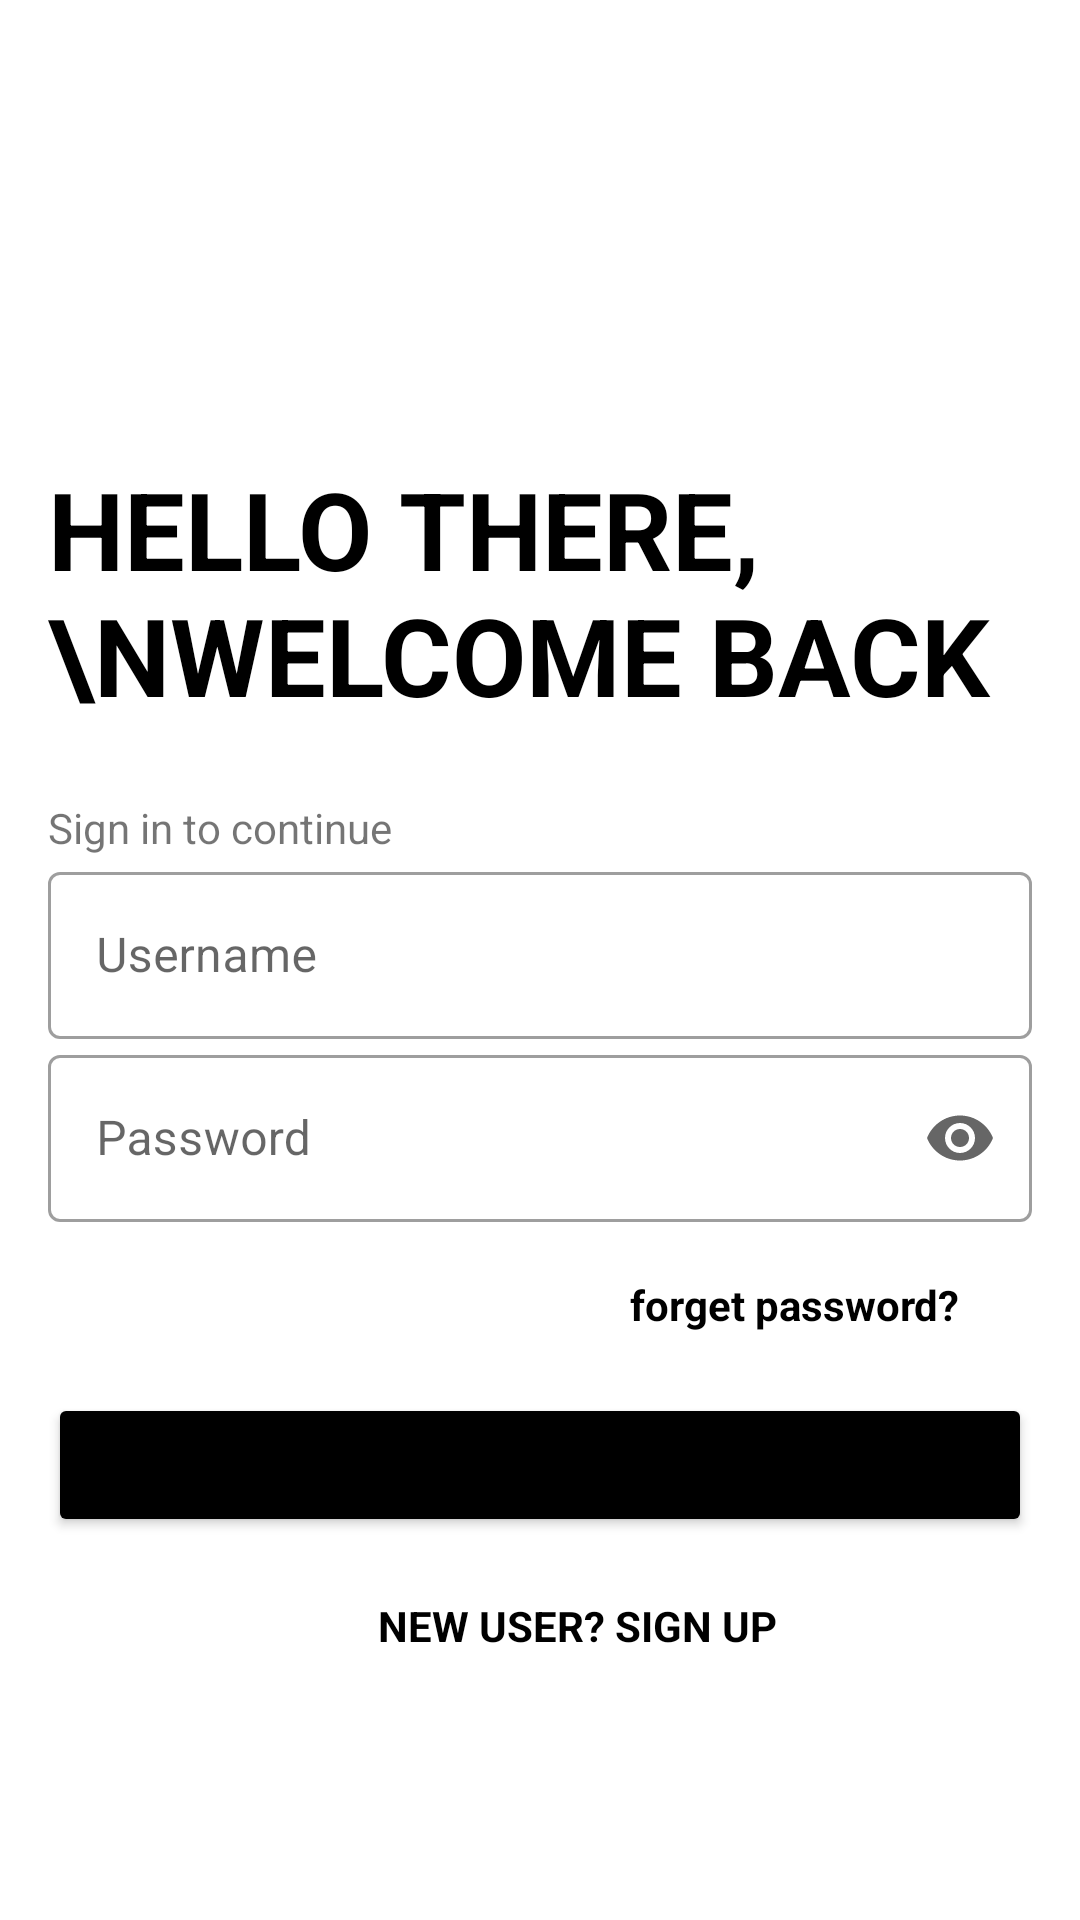

Here is an Android app screen rendered from its layout file. Give the layout XML and the strings, colors and styles it references.
<!-- AndroidManifest.xml: application theme Theme.My1dz39 -->
<!-- res/layout/activity_main.xml -->
<?xml version="1.0" encoding="utf-8"?>
<androidx.constraintlayout.widget.ConstraintLayout xmlns:android="http://schemas.android.com/apk/res/android"
    xmlns:app="http://schemas.android.com/apk/res-auto"
    xmlns:tools="http://schemas.android.com/tools"
    android:layout_width="match_parent"
    android:layout_height="match_parent"
    tools:context=".MainActivity">

    <ImageView
        android:id="@+id/_image"
        android:layout_width="100dp"
        android:layout_height="80dp"
        android:layout_marginStart="@dimen/normal_margin"
        android:layout_marginTop="32dp"
        app:layout_constraintStart_toStartOf="parent"
        app:layout_constraintTop_toTopOf="parent" />

    <TextView
        android:id="@+id/hello_title"
        android:layout_width="wrap_content"
        android:layout_height="wrap_content"
        android:layout_marginStart="@dimen/normal_margin"
        android:layout_marginTop="40dp"
        android:text="hello there, \nwelcome back"
        android:textAllCaps="true"
        android:textColor="@color/black"
        android:textSize="36sp"
        android:textStyle="bold"
        app:layout_constraintStart_toStartOf="parent"
        app:layout_constraintTop_toBottomOf="@+id/_image" />

    <LinearLayout
        android:layout_width="0dp"
        android:orientation="vertical"
        android:paddingHorizontal="@dimen/normal_margin"
        app:layout_constraintStart_toStartOf="parent"
        app:layout_constraintEnd_toEndOf="parent"
        app:layout_constraintTop_toBottomOf="@+id/hello_title"
        android:layout_height="wrap_content">

        <TextView
            android:layout_marginTop="@dimen/medium_margin"
            android:layout_width="wrap_content"
            android:text="Sign in to continue"
            android:textSize="@dimen/text_normal"
            android:layout_height="wrap_content"/>

        <com.google.android.material.textfield.TextInputLayout
            android:layout_width="match_parent"
            android:layout_height="wrap_content"
            style="@style/Widget.MaterialComponents.TextInputLayout.OutlinedBox"
            >

            <com.google.android.material.textfield.TextInputEditText
                android:id="@+id/ed_username"
                android:inputType="text"
                android:hint="Username"
                android:layout_marginTop="@dimen/medium_margin"
                android:layout_width="match_parent"
                android:layout_height="wrap_content"/>
        </com.google.android.material.textfield.TextInputLayout>

        <com.google.android.material.textfield.TextInputLayout
            android:layout_width="match_parent"
            android:layout_height="wrap_content"
            app:endIconMode="password_toggle"

            style="@style/Widget.MaterialComponents.TextInputLayout.OutlinedBox">

            <EditText
                android:id="@+id/ed_password"
                android:hint="Password"
                android:layout_marginTop="@dimen/small_margin"
                android:layout_width="match_parent"
                android:inputType="numberPassword"
                android:layout_height="wrap_content"/>
        </com.google.android.material.textfield.TextInputLayout>

        <TextView
            android:text="forget password?"
            android:textStyle="bold"
            android:textColor="@color/black"
            android:layout_gravity="end"

            android:layout_marginEnd="@dimen/medium_margin"
            android:layout_marginTop="18dp"
            android:layout_width="wrap_content"
            android:layout_height="wrap_content"/>

        <Button
            android:id="@+id/button_send"
            android:layout_width="match_parent"
            android:text="GO"
            android:backgroundTint="@color/black"
            android:layout_marginTop="20dp"
            android:layout_height="wrap_content"/>

        <TextView
            android:layout_marginStart="110dp"
            android:layout_marginTop="20dp"
            android:textStyle="bold"
            android:textColor="@color/black"
            android:text="NEW USER? SIGN UP"
            android:layout_width="wrap_content"
            android:layout_height="wrap_content"/>

    </LinearLayout>
</androidx.constraintlayout.widget.ConstraintLayout>
<!-- resources referenced by this layout -->
<resources>
  <dimen name="medium_margin">24dp</dimen>
  <dimen name="normal_margin">16dp</dimen>
  <dimen name="small_margin">8dp</dimen>
  <dimen name="text_normal">14sp</dimen>
  <style name="Theme.My1dz39" parent="Theme.MaterialComponents.DayNight.DarkActionBar">
          
          <item name="colorPrimary">@color/purple_500</item>
          <item name="colorPrimaryVariant">@color/purple_700</item>
          <item name="colorOnPrimary">@color/white</item>
          
          <item name="colorSecondary">@color/teal_200</item>
          <item name="colorSecondaryVariant">@color/teal_700</item>
          <item name="colorOnSecondary">@color/black</item>
          
          <item name="android:statusBarColor" tools:targetApi="l">?attr/colorPrimaryVariant</item>
          
      </style>
  <!-- not gathered from this repository: default colours our renderer supplied (Android Studio template values) -->
  <color name="purple_500">#FF6200EE</color>
  <color name="purple_700">#FF3700B3</color>
  <color name="teal_200">#FF03DAC5</color>
  <color name="teal_700">#FF018786</color>
  <color name="black">#FF000000</color>
  <color name="white">#FFFFFFFF</color>
</resources>
